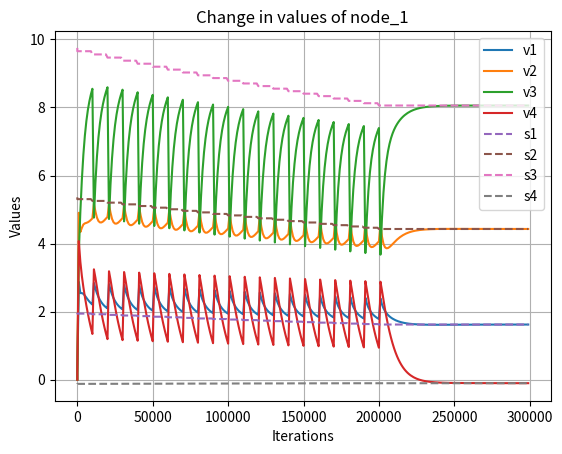

Write the Python code that produced this figure.
import numpy as np
from scipy.linalg import block_diag
import matplotlib.pyplot as plt
import time

st = time.time()

# Adjacency matrix of the graph network
Adj = np.array([
    [0, 0, 0, 1],
    [0, 0, 1, 0],
    [1, 1, 0, 0],
    [0, 0, 1, 0]
])

Din = np.array([
    [1, 0, 0, 0],   
    [0, 1, 0, 0],
    [0, 0, 2, 0],
    [0, 0, 0, 1]
])

# Adj = np.array([
#     [0, 1, 1, 1],
#     [1, 0, 1, 1],
#     [1, 1, 0, 1],
#     [1, 1, 1, 0]
# ])

# Adj = Adj.T
# Adj = np.array([
#     [0, 1, 1, 1],
#     [1, 0, 1, 1],
#     [1, 1, 0, 1],
#     [1, 1, 1, 0]
# ])


# Indegree matrix of the graph network

#Unbalanced:

Adj = np.array([
    [0, 1, 1, 1],
    [1, 0, 0, 0],
    [0, 1, 0, 0],
    [0, 1, 0, 0]
])

Din = np.array([
    [1, 0, 0, 0],
    [0, 3, 0, 0],
    [0, 0, 1, 0],
    [0, 0, 0, 1]
])

n = len(Adj)


# Identity matrices
I1 = [
    [1, 0, 0, 0],
    [0, 1, 0, 0],
    [0, 0, 1, 0],
    [0, 0, 0, 1]
]

I2 = [
    [1, 0, 0, 0, 0],
    [0, 1, 0, 0, 0],
    [0, 0, 1, 0, 0],
    [0, 0, 0, 1, 0],
    [0, 0, 0, 0, 1]
]

# Matrix A and vector b for each node
A1 = np.array([[5, 0, 2, 3], [5, 2, 2, 6], [3, 4, 5, 8], [0, 5, 4, 2], [8, 2, 2, 0]])
A2 = np.array([[6, 1, 6, 4], [4, 0, 4, 2], [1, 0, 3, 6], [0, 0, 0, 1], [4, 1, 2, 3]])
A3 = np.array([[2, 1, 0, 3], [6, 2, 3, 5], [1, 4, 6, 0], [2, 3, 2, 2], [0, 3, 1, 0]])
A4 = np.array([[-6, 2, 0, -5], [-8, -1, -2, -5], [0, -4, -6, -6], [1, -2, -1, -3], [-4, 0, -3, 2]])

# A1 = np.array( [[4, 5, -5, -5], [-1, 2, -3, -5], [-1, -4, -1, -1], [-2, -5, 0, 2], [-4, 3, 4, -4]] )
# A2 = np.array( [[-5, 3, 5, 4], [0, -4, 0, 4], [3, 3, 4, -1], [-5, -4, 5, -2], [-4, -2, 2, 3]] )
# A3 = np.array( [[-1, 0, 1, -5], [1, 3, -4, -1], [-2, 3, 3, 2], [-2, 4, -5, 2], [-1, 5, 0, 5]] )
# A4 = np.array( [[7, -7, 1, 15], [2, -1, 8, 5], [9, 8, -4, 1], [10, 12, 6, 2], [11, -2, 2, -3]] )

b1 = np.array([[61], [51], [1], [55], [1]])
b2 = np.array([[112], [11], [2], [80], [1]])
b3 = np.array([[57], [38], [100], [58], [53]])
b4 = np.array([[-117], [-4], [6], [-107], [12]])

p = len(A1)
q = len(A1[0])

# Compute Asum and bsum
Asum = A1 + A2 + A3 + A4
bsum = b1 + b2 + b3 + b4
p = len(A1)
q = len(A1[0])
print("Sum(Ai):")
print(Asum)
print("Sum(bi):")
print(bsum)

# Laplacian computation
L = Din - Adj
print(L)
LL = np.kron(L, I1)
LL1 = np.kron(L, I2)

# Initialize solution vectors
x = np.array([[0]] * (n * len(A1[0])))
ld = x

v = np.array([[5]] * (n * len(A1[0])))

v_dash = np.array([[5]] * (n * len(A1)))


# Block diagonal matrix A and concatenated vector b
A = block_diag(A1, A2, A3, A4)
b = np.concatenate([b1, b2, b3, b4])
y = -1 * b

# print(LL1)
# print(y)
# Step sizes
alpha, beta = 25, 5e-2
delta = 1e-3
iterations = 300000
times=[0]
frac_change = 1e-2
update_duration = 10000
# Iterative upates

# print(LL)
# print(np.linalg.det(LL))
# LL_inv = np.linalg.inv(LL)
# print(np.dot(LL,LL_inv))

oe = np.array([[1]]*q)
ol = np.array([[1]]*p)
#print(oe)
one = np.kron(oe,I2)
o_ = np.kron(ol,I2)
#print(one)

# v_vect = np.array([
#     [0.8660254037844387],
#     [0.2886751345948129],
#     [0.28867513459481287],
#     [0.2886751345948129]
# ])

# v_vect = np.array([
#     [3],
#     [1],
#     [1],
#     [1]
# ])

# # v_vect = np.array([
# #     [1],
# #     [1],
# #     [1],
# #     [1]
# # ])

# print("------",np.dot(L,v_vect))

# v_k = np.kron(v_vect,oe)
# V = np.diag(v_k.flatten())

# v_k1 = np.kron(v_vect,ol)
# V1 = np.diag(v_k1.flatten())

cap = 1000

xvals = [x.tolist()]
sol, residuals, rank, s = np.linalg.lstsq(Asum, bsum, rcond=None)
sols = [sol.tolist()]
print(sol.T)

for i in range(iterations):
    #x_change = (-1 * alpha) * np.dot(LL, ld) - (n * beta) * np.dot(A.T, y)
    # AT = np.dot(A.T,one)
    # axb = np.dot(A,x) - b
    # ot = np.dot(one.T,axb)
    # x_change = (-1 * alpha) * np.dot(LL, ld) - (beta)*np.dot(AT,ot)
    #x_change = (-1 * alpha) * np.dot(LL, ld) -(beta)*(np.dot(np.dot(A.T,one),np.dot(one.T,(np.dot(A,x)-b))))
    #x_change =  -1*np.dot(LL, ld) - (2)*(np.dot(np.dot(A.T,one),np.dot(one.T,(np.dot(A,x)-b)))) - alpha*np.dot(LL, x)
    
    V = np.diag(v.flatten())
    V_dash = np.diag(v_dash.flatten())
    x_change =  -1*np.dot(np.dot(LL,V), ld) - (2*n*beta)*(np.dot(A.T,y)) - alpha*np.dot(np.dot(LL,V), x)
    l_change =  np.dot(np.dot(LL,V), x)
    y_change = -1*np.dot(np.dot(LL1,V_dash),y) + np.dot(A,-1*np.dot(np.dot(LL,V), ld) - (2*n*beta)*(np.dot(A.T,y)) - alpha*np.dot(np.dot(LL,V), x))
    v_change = -np.dot(LL,v)
    v_dash_change = -np.dot(LL1,v_dash)
    #print(np.dot(LL1,y).shape,(alpha*np.dot(LL, x)).shape,y_change.shape)
    # print(-1*np.dot(LL, ld))
    # print((2*n*beta)*(np.dot(A.T,y)))
    # print(alpha*np.dot(LL, x))
    
    #y_change = (-1 * alpha) * np.dot(A, np.dot(LL, ld)) - (n * beta) * np.dot(np.dot(A, A.T), y) - (gamma) * (np.dot(LL1, y))
    
    # print("-----",y[0:5])
    # print("-------------",-1*np.dot(LL1,y))
    
    # print(i)
    # print("x up",x_change[0:4])
    # print("y up",y_change[0:5])
    # print("ld up",l_change[0:4])
    # print("gap")
    # print("norm",np.dot(A,- (2*n*beta)*(np.dot(A.T,y)))[0:5])
    # print("v1",-1*np.dot(LL1,y)[0:5])
    # print("v2",-1*np.dot(A,- alpha*np.dot(LL, x))[0:5])
    # print("v3",np.dot(A,-1*np.dot(LL, ld))[0:5])
    
    
    x = x + delta * x_change
    ld = ld + delta * l_change
    y = y + delta * y_change
    v = v + delta * v_change
    v_dash = v_dash + delta * v_dash_change
    
    
    # print(i)
    #print(x.T)
    # print(ld.T)
    # print(y.T)
    
    # if(i==100000):
    #     A1 = np.array( [[4, 5, -5, -5], [-1, 2, -3, -5], [-1, -4, -1, -1], [-2, -5, 0, 2], [-4, 3, 4, -4]] )
    #     A2 = np.array( [[-5, 3, 5, 4], [0, -4, 0, 4], [3, 3, 4, -1], [-5, -4, 5, -2], [-4, -2, 2, 3]] )
    #     A3 = np.array( [[-1, 0, 1, -5], [1, 3, -4, -1], [-2, 3, 3, 2], [-2, 4, -5, 2], [-1, 5, 0, 5]] )
    #     A4 = np.array( [[7, -7, 1, 15], [2, -1, 8, 5], [9, 8, -4, 1], [10, 12, 6, 2], [11, -2, 2, -3]] )
    #     A = block_diag(A1, A2, A3, A4)
    #     print(A1+A2+A3+A4)
    #     b1 = np.array( [[7], [11], [4], [3], [1]] )
    #     b2 = np.array( [[3], [-4], [13], [15], [6]] )
    #     b3 = np.array( [[6], [5], [-5], [7], [-2]] )
    #     b4 = np.array( [[-6], [60], [39], [-5], [97]] )
    #     b = np.concatenate([b1, b2, b3, b4])    
    #     print(b1+b2+b3+b4)
    #     y = np.dot(A,x)-1 * b
        # x = np.array([[0]] * (n * len(A1[0])))
        # ld = np.array([[0]] * (n * len(A1[0])))
        # print(y)
        
    
    # if(i==100000):
        # Adj = np.array([
        #     [0, 1, 0, 1],
        #     [0, 0, 1, 0],
        #     [1, 1, 0, 1],
        #     [0, 0, 1, 0]
        # ])

        # Din = np.array([
        #     [1, 0, 0, 0],   
        #     [0, 2, 0, 0],
        #     [0, 0, 2, 0],
        #     [0, 0, 0, 2]
        # ])
        # L = Din - Adj
        # print(L)
        # LL = np.kron(L, I1)
        # LL1 = np.kron(L, I2)
    
    if(i==0):
        A1_ = A1
        A2_ = A2
        A3_ = A3
        A4_ = A4
        # b1_ = b1
        # b2_ = b2
        # b3_ = b3
        # b4_ = b4
    
    if(i%update_duration==0 and i<=200000):
        A1_ = frac_change*A1+A1_
        A2_ = frac_change*A2+A2_
        A3_ = frac_change*A3+A3_
        A4_ = frac_change*A4+A4_
        fin_A = A1_ + A2_ + A3_ + A4_
        # print(i)
        A = block_diag(A1_,A2_,A3_,A4_)
        y = np.dot(A,x)-1 * b 
        
        
    if (i%cap==0):
        times += [i+1]
        xvals += [x.tolist()]
        sol, residuals, rank, s = np.linalg.lstsq(fin_A, bsum, rcond=None)
        sols += [sol.tolist()]
        # print(sol.T)
        # print(i)
        
    
# print(fin_A)
# print(sols)


x1 = []
x2 = []
x3 = []
x4 = []
s1 = []
s2 = []
s3 = []
s4 = []

j=0



for i in range(0,iterations//cap+1):
    x1+=xvals[i][j]
    x2+=xvals[i][j+1]
    x3+=xvals[i][j+2]
    x4+=xvals[i][j+3]
    s1+=sols[i][j]
    s2+=sols[i][j+1]
    s3+=sols[i][j+2]
    s4+=sols[i][j+3]
    
    

print("___________________________")

#print(time,x1)

#print(x.T, "X \n")
#print(y.T, "Y \n")
#print(ld.T, "Ld \n")

for i in range(0,n):
    print(f"Node {i+1} has values:",x[i*q:i*q+q].T)
    # print(f"V_vector of Node {i+1}:",v[i*q:i*q+q].T)
    
residual = np.dot(np.dot((np.dot(A,x)-b).T,one),np.dot(one.T,np.dot(A,x)-b))

print(residual[0][0]**(0.5))
    
end_t = time.time()

print("Time taken:",end_t-st)
    
plt.plot(times,x1,label=f'v1')
plt.plot(times,x2,label=f'v2')
plt.plot(times,x3,label=f'v3')
plt.plot(times,x4,label=f'v4')
plt.plot(times,s1,linestyle='--',label=f's1')
plt.plot(times,s2,linestyle='--',label=f's2')
plt.plot(times,s3,linestyle='--',label=f's3')
plt.plot(times,s4,linestyle='--',label=f's4')



plt.xlabel('Iterations')
plt.ylabel('Values')
plt.title(f'Change in values of node_{int((j+4)/4)}')
plt.legend()
plt.grid(True)
#plt.xscale("log")
plt.show()
